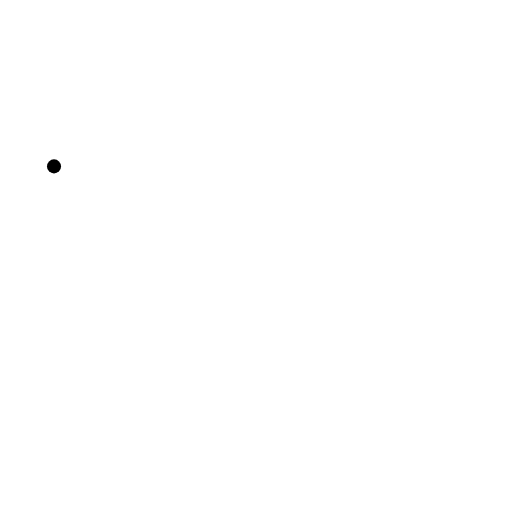
t = 0.00 s
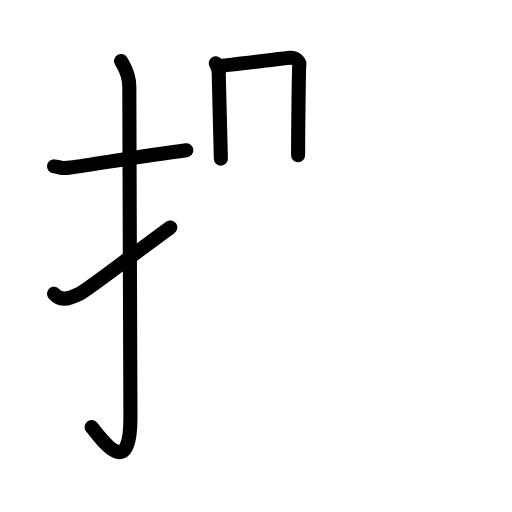
t = 4.58 s
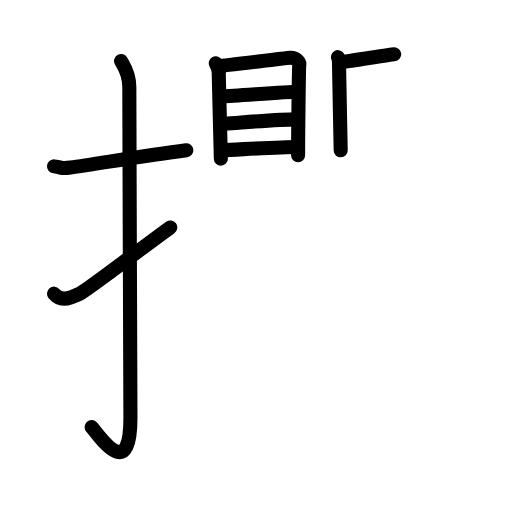
t = 9.25 s
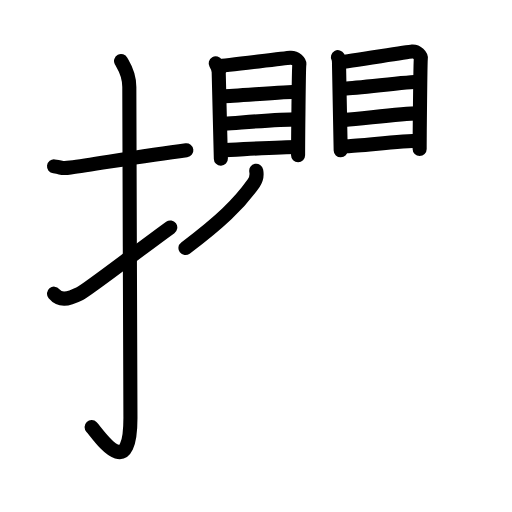
t = 13.88 s
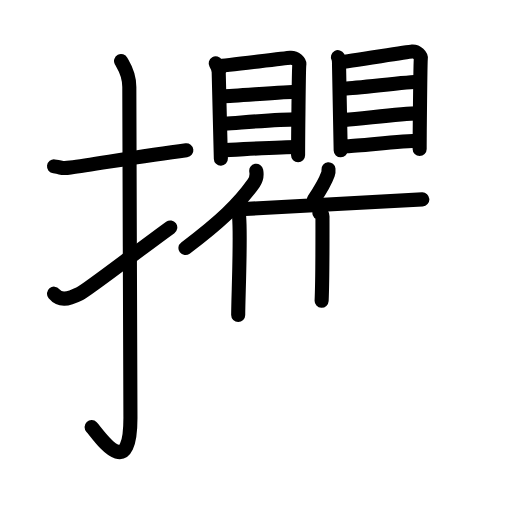
t = 17.88 s
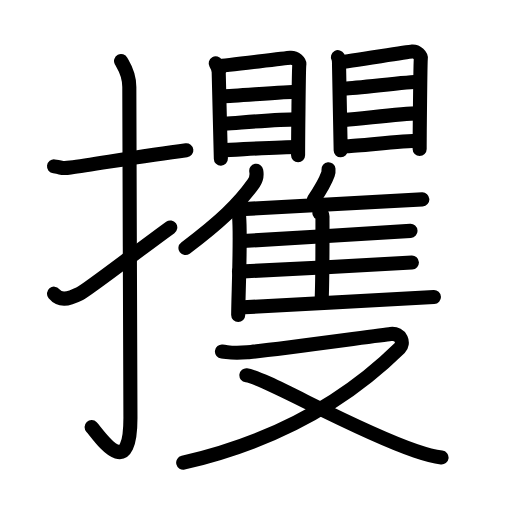
t = 23.00 s

The animated SVG that drew these frames (rendered in a browser with its animation timeline set to each time). Animation: 62 SMIL elements (animate=62); one cycle of 23.00 s.

<?xml version="1.0" encoding="UTF-8"?>
<!--
AniKanjiVG is licensed by CC-BY-SA Paul C. Sommerhoff (https://bitbucket.org/sommerhoff/anikanjivg).
AniKanjiVG uses KanjiVG which is licensed by CC-BY-SA Ulrich Apel (http://kanjivg.tagaini.net).
See also http://creativecommons.org/licenses/by-sa/3.0/
-->
<svg xmlns:kvg='http://kanjivg.tagaini.net' xmlns='http://www.w3.org/2000/svg' width='109' height='109' viewBox='0 0 109 109' style='fill:none;stroke:#000000;stroke-width:3;stroke-linecap:round;stroke-linejoin:round;' id="kvg:kanji_0652b"><g id="kvg:0652b" kvg:element="攫"><g id="kvg:0652b-g1" kvg:element="扌" kvg:variant="true" kvg:original="手" kvg:position="left" kvg:radical="general"><path id="kvg:0652b-s1" kvg:type="㇐" d="M11.5,35.42c2.08,0.25,1.27,0.55,3.5,0.25c5.5-0.75,15.5-2.5,24.67-3.67"><animate attributeName="d" begin="0.0s" dur="0.5s" from="M11.5,35.42C11.5,35.42,11.5,35.42,11.5,35.42" to="M11.5,35.42c2.08,0.25,1.27,0.55,3.5,0.25" />
<animate attributeName="d" begin="0.5s" dur="0.5s" from="M11.5,35.42c2.08,0.25,1.27,0.55,3.5,0.25c0,0,0,0,0,0,0" to="M11.5,35.42c2.08,0.25,1.27,0.55,3.5,0.25c5.5-0.75,15.5-2.5,24.67-3.67" />
</path>
<path id="kvg:0652b-s2" kvg:type="㇚" d="M25.77,13c0.48,0.92,1.76,2.49,1.76,5.52c0,15.23,0.24,58.96,0.24,70.4c0,14.25-6.82,3.53-8.27,2"><animate attributeName="d" begin="1.0s" dur="0.3333333333333333s" from="M25.77,13C25.77,13,25.77,13,25.77,13" to="M25.77,13c0.48,0.92,1.76,2.49,1.76,5.52" />
<animate attributeName="d" begin="1.3333333333333333s" dur="0.3333333333333333s" from="M25.77,13c0.48,0.92,1.76,2.49,1.76,5.52c0,0,0,0,0,0,0" to="M25.77,13c0.48,0.92,1.76,2.49,1.76,5.52c0,15.23,0.24,58.96,0.24,70.4" />
<animate attributeName="d" begin="1.6666666666666665s" dur="0.3333333333333333s" from="M25.77,13c0.48,0.92,1.76,2.49,1.76,5.52c0,15.23,0.24,58.96,0.24,70.4c0,0,0,0,0,0,0" to="M25.77,13c0.48,0.92,1.76,2.49,1.76,5.52c0,15.23,0.24,58.96,0.24,70.4c0,14.25-6.82,3.53-8.27,2" />
<animate attributeName="d" begin="0s" dur="1.0s" from="M-100,-100" to="M-100,-100" />
</path>
<path id="kvg:0652b-s3" kvg:type="㇀" d="M11.5,62.52c1.25,1.48,2.74,1.35,5.5-0.02c1.63-0.81,12.25-9,19.25-14.08"><animate attributeName="d" begin="2.0s" dur="0.5s" from="M11.5,62.52C11.5,62.52,11.5,62.52,11.5,62.52" to="M11.5,62.52c1.25,1.48,2.74,1.35,5.5-0.02" />
<animate attributeName="d" begin="2.5s" dur="0.5s" from="M11.5,62.52c1.25,1.48,2.74,1.35,5.5-0.02c0,0,0,0,0,0,0" to="M11.5,62.52c1.25,1.48,2.74,1.35,5.5-0.02c1.63-0.81,12.25-9,19.25-14.08" />
<animate attributeName="d" begin="0s" dur="2.0s" from="M-100,-100" to="M-100,-100" />
</path>
</g>
<g id="kvg:0652b-g2" kvg:element="矍" kvg:position="right"><g id="kvg:0652b-g3" kvg:element="瞿" kvg:position="top"><g id="kvg:0652b-g4" kvg:position="top"><g id="kvg:0652b-g5" kvg:element="目" kvg:position="left"><path id="kvg:0652b-s4" kvg:type="㇑" d="M45.92,13.47c0.26,0.46,0.64,1.27,0.64,1.89s0.46,18.14,0.46,18.44"><animate attributeName="d" begin="3.0s" dur="1.0s" from="M45.92,13.47C45.92,13.47,45.92,13.47,45.92,13.47" to="M45.92,13.47c0.26,0.46,0.64,1.27,0.64,1.89s0.46,18.14,0.46,18.44" />
<animate attributeName="d" begin="0s" dur="3.0s" from="M-100,-100" to="M-100,-100" />
</path>
<path id="kvg:0652b-s5" kvg:type="㇕a" d="M46.48,14.07c1.48-0.08,13.99-1.69,15.33-1.78c1.12-0.08,2,0.93,1.91,1.49c-0.12,0.72-0.26,16.48-0.26,19.25"><animate attributeName="d" begin="4.0s" dur="0.3333333333333333s" from="M46.48,14.07C46.48,14.07,46.48,14.07,46.48,14.07" to="M46.48,14.07c1.48-0.08,13.99-1.69,15.33-1.78" />
<animate attributeName="d" begin="4.333333333333333s" dur="0.3333333333333333s" from="M46.48,14.07c1.48-0.08,13.99-1.69,15.33-1.78c0,0,0,0,0,0,0" to="M46.48,14.07c1.48-0.08,13.99-1.69,15.33-1.78c1.12-0.08,2,0.93,1.91,1.49" />
<animate attributeName="d" begin="4.666666666666667s" dur="0.3333333333333333s" from="M46.48,14.07c1.48-0.08,13.99-1.69,15.33-1.78c1.12-0.08,2,0.93,1.91,1.49c0,0,0,0,0,0,0" to="M46.48,14.07c1.48-0.08,13.99-1.69,15.33-1.78c1.12-0.08,2,0.93,1.91,1.49c-0.12,0.72-0.26,16.48-0.26,19.25" />
<animate attributeName="d" begin="0s" dur="4.0s" from="M-100,-100" to="M-100,-100" />
</path>
<path id="kvg:0652b-s6" kvg:type="㇐a" d="M47.35,20.5c2.91-0.1,13.57-0.97,15.93-0.97"><animate attributeName="d" begin="5.0s" dur="1.0s" from="M47.35,20.5C47.35,20.5,47.35,20.5,47.35,20.5" to="M47.35,20.5c2.91-0.1,13.57-0.97,15.93-0.97" />
<animate attributeName="d" begin="0s" dur="5.0s" from="M-100,-100" to="M-100,-100" />
</path>
<path id="kvg:0652b-s7" kvg:type="㇐a" d="M47.85,26.33c3.91-0.26,11.46-0.92,15.26-0.92"><animate attributeName="d" begin="6.0s" dur="1.0s" from="M47.85,26.33C47.85,26.33,47.85,26.33,47.85,26.33" to="M47.85,26.33c3.91-0.26,11.46-0.92,15.26-0.92" />
<animate attributeName="d" begin="0s" dur="6.0s" from="M-100,-100" to="M-100,-100" />
</path>
<path id="kvg:0652b-s8" kvg:type="㇐a" d="M47.33,31.97c3.36-0.13,12.18-0.68,15.97-0.68"><animate attributeName="d" begin="7.0s" dur="1.0s" from="M47.33,31.97C47.33,31.97,47.33,31.97,47.33,31.97" to="M47.33,31.97c3.36-0.13,12.18-0.68,15.97-0.68" />
<animate attributeName="d" begin="0s" dur="7.0s" from="M-100,-100" to="M-100,-100" />
</path>
</g>
<g id="kvg:0652b-g6" kvg:element="目" kvg:position="right"><path id="kvg:0652b-s9" kvg:type="㇑" d="M71.94,12.17c0.25,0.46,0.24,1.27,0.24,1.88c0,0.61,0.35,17.64,0.35,17.95"><animate attributeName="d" begin="8.0s" dur="0.5s" from="M71.94,12.17C71.94,12.17,71.94,12.17,71.94,12.17" to="M71.94,12.17c0.25,0.46,0.24,1.27,0.24,1.88" />
<animate attributeName="d" begin="8.5s" dur="0.5s" from="M71.94,12.17c0.25,0.46,0.24,1.27,0.24,1.88c0,0,0,0,0,0,0" to="M71.94,12.17c0.25,0.46,0.24,1.27,0.24,1.88c0,0.61,0.35,17.64,0.35,17.95" />
<animate attributeName="d" begin="0s" dur="8.0s" from="M-100,-100" to="M-100,-100" />
</path>
<path id="kvg:0652b-s10" kvg:type="㇕a" d="M72.48,13.24c1.43-0.08,13.96-2.16,15.26-2.26c1.08-0.08,1.94,0.93,1.85,1.49c-0.11,0.72-0.25,16.48-0.25,19.25"><animate attributeName="d" begin="9.0s" dur="0.3333333333333333s" from="M72.48,13.24C72.48,13.24,72.48,13.24,72.48,13.24" to="M72.48,13.24c1.43-0.08,13.96-2.16,15.26-2.26" />
<animate attributeName="d" begin="9.333333333333334s" dur="0.3333333333333333s" from="M72.48,13.24c1.43-0.08,13.96-2.16,15.26-2.26c0,0,0,0,0,0,0" to="M72.48,13.24c1.43-0.08,13.96-2.16,15.26-2.26c1.08-0.08,1.94,0.93,1.85,1.49" />
<animate attributeName="d" begin="9.666666666666666s" dur="0.3333333333333333s" from="M72.48,13.24c1.43-0.08,13.96-2.16,15.26-2.26c1.08-0.08,1.94,0.93,1.85,1.49c0,0,0,0,0,0,0" to="M72.48,13.24c1.43-0.08,13.96-2.16,15.26-2.26c1.08-0.08,1.94,0.93,1.85,1.49c-0.11,0.72-0.25,16.48-0.25,19.25" />
<animate attributeName="d" begin="0s" dur="9.0s" from="M-100,-100" to="M-100,-100" />
</path>
<path id="kvg:0652b-s11" kvg:type="㇐a" d="M73.34,18.84c2.82-0.1,13.54-1.45,15.83-1.45"><animate attributeName="d" begin="10.0s" dur="1.0s" from="M73.34,18.84C73.34,18.84,73.34,18.84,73.34,18.84" to="M73.34,18.84c2.82-0.1,13.54-1.45,15.83-1.45" />
<animate attributeName="d" begin="0s" dur="10.0s" from="M-100,-100" to="M-100,-100" />
</path>
<path id="kvg:0652b-s12" kvg:type="㇐a" d="M73.45,25.52c3.79-0.26,11.87-1.39,15.54-1.39"><animate attributeName="d" begin="11.0s" dur="1.0s" from="M73.45,25.52C73.45,25.52,73.45,25.52,73.45,25.52" to="M73.45,25.52c3.79-0.26,11.87-1.39,15.54-1.39" />
<animate attributeName="d" begin="0s" dur="11.0s" from="M-100,-100" to="M-100,-100" />
</path>
<path id="kvg:0652b-s13" kvg:type="㇐a" d="M73.83,31.14c3.25-0.13,11.68-1.16,15.36-1.16"><animate attributeName="d" begin="12.0s" dur="1.0s" from="M73.83,31.14C73.83,31.14,73.83,31.14,73.83,31.14" to="M73.83,31.14c3.25-0.13,11.68-1.16,15.36-1.16" />
<animate attributeName="d" begin="0s" dur="12.0s" from="M-100,-100" to="M-100,-100" />
</path>
</g>
</g>
<g id="kvg:0652b-g7" kvg:element="隻" kvg:part="1" kvg:position="bottom"><g id="kvg:0652b-g8" kvg:element="隹"><g id="kvg:0652b-g9" kvg:element="亻" kvg:variant="true" kvg:original="人"><path id="kvg:0652b-s14" kvg:type="㇒" d="M54.55,36.36c0.16,0.83-0.04,1.91-0.54,2.62c-3.19,4.51-7.23,8.34-14.53,13.83"><animate attributeName="d" begin="13.0s" dur="0.5s" from="M54.55,36.36C54.55,36.36,54.55,36.36,54.55,36.36" to="M54.55,36.36c0.16,0.83-0.04,1.91-0.54,2.62" />
<animate attributeName="d" begin="13.5s" dur="0.5s" from="M54.55,36.36c0.16,0.83-0.04,1.91-0.54,2.62c0,0,0,0,0,0,0" to="M54.55,36.36c0.16,0.83-0.04,1.91-0.54,2.62c-3.19,4.51-7.23,8.34-14.53,13.83" />
<animate attributeName="d" begin="0s" dur="13.0s" from="M-100,-100" to="M-100,-100" />
</path>
<path id="kvg:0652b-s15" kvg:type="㇑" d="M50.49,44.6c0.38,0.75,0.38,1.09,0.42,1.62c0.38,4.71-0.2,17.16-0.2,20.84"><animate attributeName="d" begin="14.0s" dur="0.5s" from="M50.49,44.6C50.49,44.6,50.49,44.6,50.49,44.6" to="M50.49,44.6c0.38,0.75,0.38,1.09,0.42,1.62" />
<animate attributeName="d" begin="14.5s" dur="0.5s" from="M50.49,44.6c0.38,0.75,0.38,1.09,0.42,1.62c0,0,0,0,0,0,0" to="M50.49,44.6c0.38,0.75,0.38,1.09,0.42,1.62c0.38,4.71-0.2,17.16-0.2,20.84" />
<animate attributeName="d" begin="0s" dur="14.0s" from="M-100,-100" to="M-100,-100" />
</path>
</g>
<path id="kvg:0652b-s16" kvg:type="㇒" d="M69.93,36.03c0.03,0.33-0.01,0.77-0.11,1.05c-0.66,1.81-1.5,3.22-3.01,5.43"><animate attributeName="d" begin="15.0s" dur="0.5s" from="M69.93,36.03C69.93,36.03,69.93,36.03,69.93,36.03" to="M69.93,36.03c0.03,0.33-0.01,0.77-0.11,1.05" />
<animate attributeName="d" begin="15.5s" dur="0.5s" from="M69.93,36.03c0.03,0.33-0.01,0.77-0.11,1.05c0,0,0,0,0,0,0" to="M69.93,36.03c0.03,0.33-0.01,0.77-0.11,1.05c-0.66,1.81-1.5,3.22-3.01,5.43" />
<animate attributeName="d" begin="0s" dur="15.0s" from="M-100,-100" to="M-100,-100" />
</path>
<path id="kvg:0652b-s17" kvg:type="㇐b" d="M51.11,44.55c7.44-0.44,35.6-1.86,38.8-2.1"><animate attributeName="d" begin="16.0s" dur="1.0s" from="M51.11,44.55C51.11,44.55,51.11,44.55,51.11,44.55" to="M51.11,44.55c7.44-0.44,35.6-1.86,38.8-2.1" />
<animate attributeName="d" begin="0s" dur="16.0s" from="M-100,-100" to="M-100,-100" />
</path>
<path id="kvg:0652b-s18" kvg:type="㇑a" d="M68,45.32c0.36,0.17,0.65,0.41,0.65,0.71c0,3.06,0.04,13.18-0.18,17.99"><animate attributeName="d" begin="17.0s" dur="0.5s" from="M68,45.32C68,45.32,68,45.32,68,45.32" to="M68,45.32c0.36,0.17,0.65,0.41,0.65,0.71" />
<animate attributeName="d" begin="17.5s" dur="0.5s" from="M68,45.32c0.36,0.17,0.65,0.41,0.65,0.71c0,0,0,0,0,0,0" to="M68,45.32c0.36,0.17,0.65,0.41,0.65,0.71c0,3.06,0.04,13.18-0.18,17.99" />
<animate attributeName="d" begin="0s" dur="17.0s" from="M-100,-100" to="M-100,-100" />
</path>
<path id="kvg:0652b-s19" kvg:type="㇐b" d="M51.73,51.32c7.02-0.37,32.65-1.97,35.66-2.17"><animate attributeName="d" begin="18.0s" dur="1.0s" from="M51.73,51.32C51.73,51.32,51.73,51.32,51.73,51.32" to="M51.73,51.32c7.02-0.37,32.65-1.97,35.66-2.17" />
<animate attributeName="d" begin="0s" dur="18.0s" from="M-100,-100" to="M-100,-100" />
</path>
<path id="kvg:0652b-s20" kvg:type="㇐b" d="M50.88,57.82c7.4-0.31,33.63-1.76,36.81-1.93"><animate attributeName="d" begin="19.0s" dur="1.0s" from="M50.88,57.82C50.88,57.82,50.88,57.82,50.88,57.82" to="M50.88,57.82c7.4-0.31,33.63-1.76,36.81-1.93" />
<animate attributeName="d" begin="0s" dur="19.0s" from="M-100,-100" to="M-100,-100" />
</path>
<path id="kvg:0652b-s21" kvg:type="㇐b" d="M50.88,65.46c7.44-0.44,38.31-1.99,41.5-2.23"><animate attributeName="d" begin="20.0s" dur="1.0s" from="M50.88,65.46C50.88,65.46,50.88,65.46,50.88,65.46" to="M50.88,65.46c7.44-0.44,38.31-1.99,41.5-2.23" />
<animate attributeName="d" begin="0s" dur="20.0s" from="M-100,-100" to="M-100,-100" />
</path>
</g>
</g>
</g>
<g id="kvg:0652b-g10" kvg:element="隻" kvg:part="2" kvg:position="bottom"><g id="kvg:0652b-g11" kvg:element="又"><path id="kvg:0652b-s22" kvg:type="㇇" d="M47.25,74.83c1.73,0.18,1.95,0.46,5.41,0.18c3.46-0.27,28.11-3.63,30.49-3.9c2.38-0.27,2.89,2.04,1.95,2.97C73.75,85.25,58.47,94.02,39,98.5"><animate attributeName="d" begin="21.0s" dur="0.25s" from="M47.25,74.83C47.25,74.83,47.25,74.83,47.25,74.83" to="M47.25,74.83c1.73,0.18,1.95,0.46,5.41,0.18" />
<animate attributeName="d" begin="21.25s" dur="0.25s" from="M47.25,74.83c1.73,0.18,1.95,0.46,5.41,0.18c0,0,0,0,0,0,0" to="M47.25,74.83c1.73,0.18,1.95,0.46,5.41,0.18c3.46-0.27,28.11-3.63,30.49-3.9" />
<animate attributeName="d" begin="21.5s" dur="0.25s" from="M47.25,74.83c1.73,0.18,1.95,0.46,5.41,0.18c3.46-0.27,28.11-3.63,30.49-3.9c0,0,0,0,0,0,0" to="M47.25,74.83c1.73,0.18,1.95,0.46,5.41,0.18c3.46-0.27,28.11-3.63,30.49-3.9c2.38-0.27,2.89,2.04,1.95,2.97" />
<animate attributeName="d" begin="21.75s" dur="0.25s" from="M47.25,74.83c1.73,0.18,1.95,0.46,5.41,0.18c3.46-0.27,28.11-3.63,30.49-3.9c2.38-0.27,2.89,2.04,1.95,2.97c0,0,0,0,0,0,0" to="M47.25,74.83c1.73,0.18,1.95,0.46,5.41,0.18c3.46-0.27,28.11-3.63,30.49-3.9c2.38-0.27,2.89,2.04,1.95,2.97C73.75,85.25,58.47,94.02,39,98.5" />
<animate attributeName="d" begin="0s" dur="21.0s" from="M-100,-100" to="M-100,-100" />
</path>
<path id="kvg:0652b-s23" kvg:type="㇏" d="M52.45,79.89c3.84,0.42,22.62,11.53,36.01,16.09c2.08,0.71,3.6,1.18,5.54,1.42"><animate attributeName="d" begin="22.0s" dur="0.5s" from="M52.45,79.89C52.45,79.89,52.45,79.89,52.45,79.89" to="M52.45,79.89c3.84,0.42,22.62,11.53,36.01,16.09" />
<animate attributeName="d" begin="22.5s" dur="0.5s" from="M52.45,79.89c3.84,0.42,22.62,11.53,36.01,16.09c0,0,0,0,0,0,0" to="M52.45,79.89c3.84,0.42,22.62,11.53,36.01,16.09c2.08,0.71,3.6,1.18,5.54,1.42" />
<animate attributeName="d" begin="0s" dur="22.0s" from="M-100,-100" to="M-100,-100" />
</path>
</g>
</g>
</g>
</g>
</svg>
